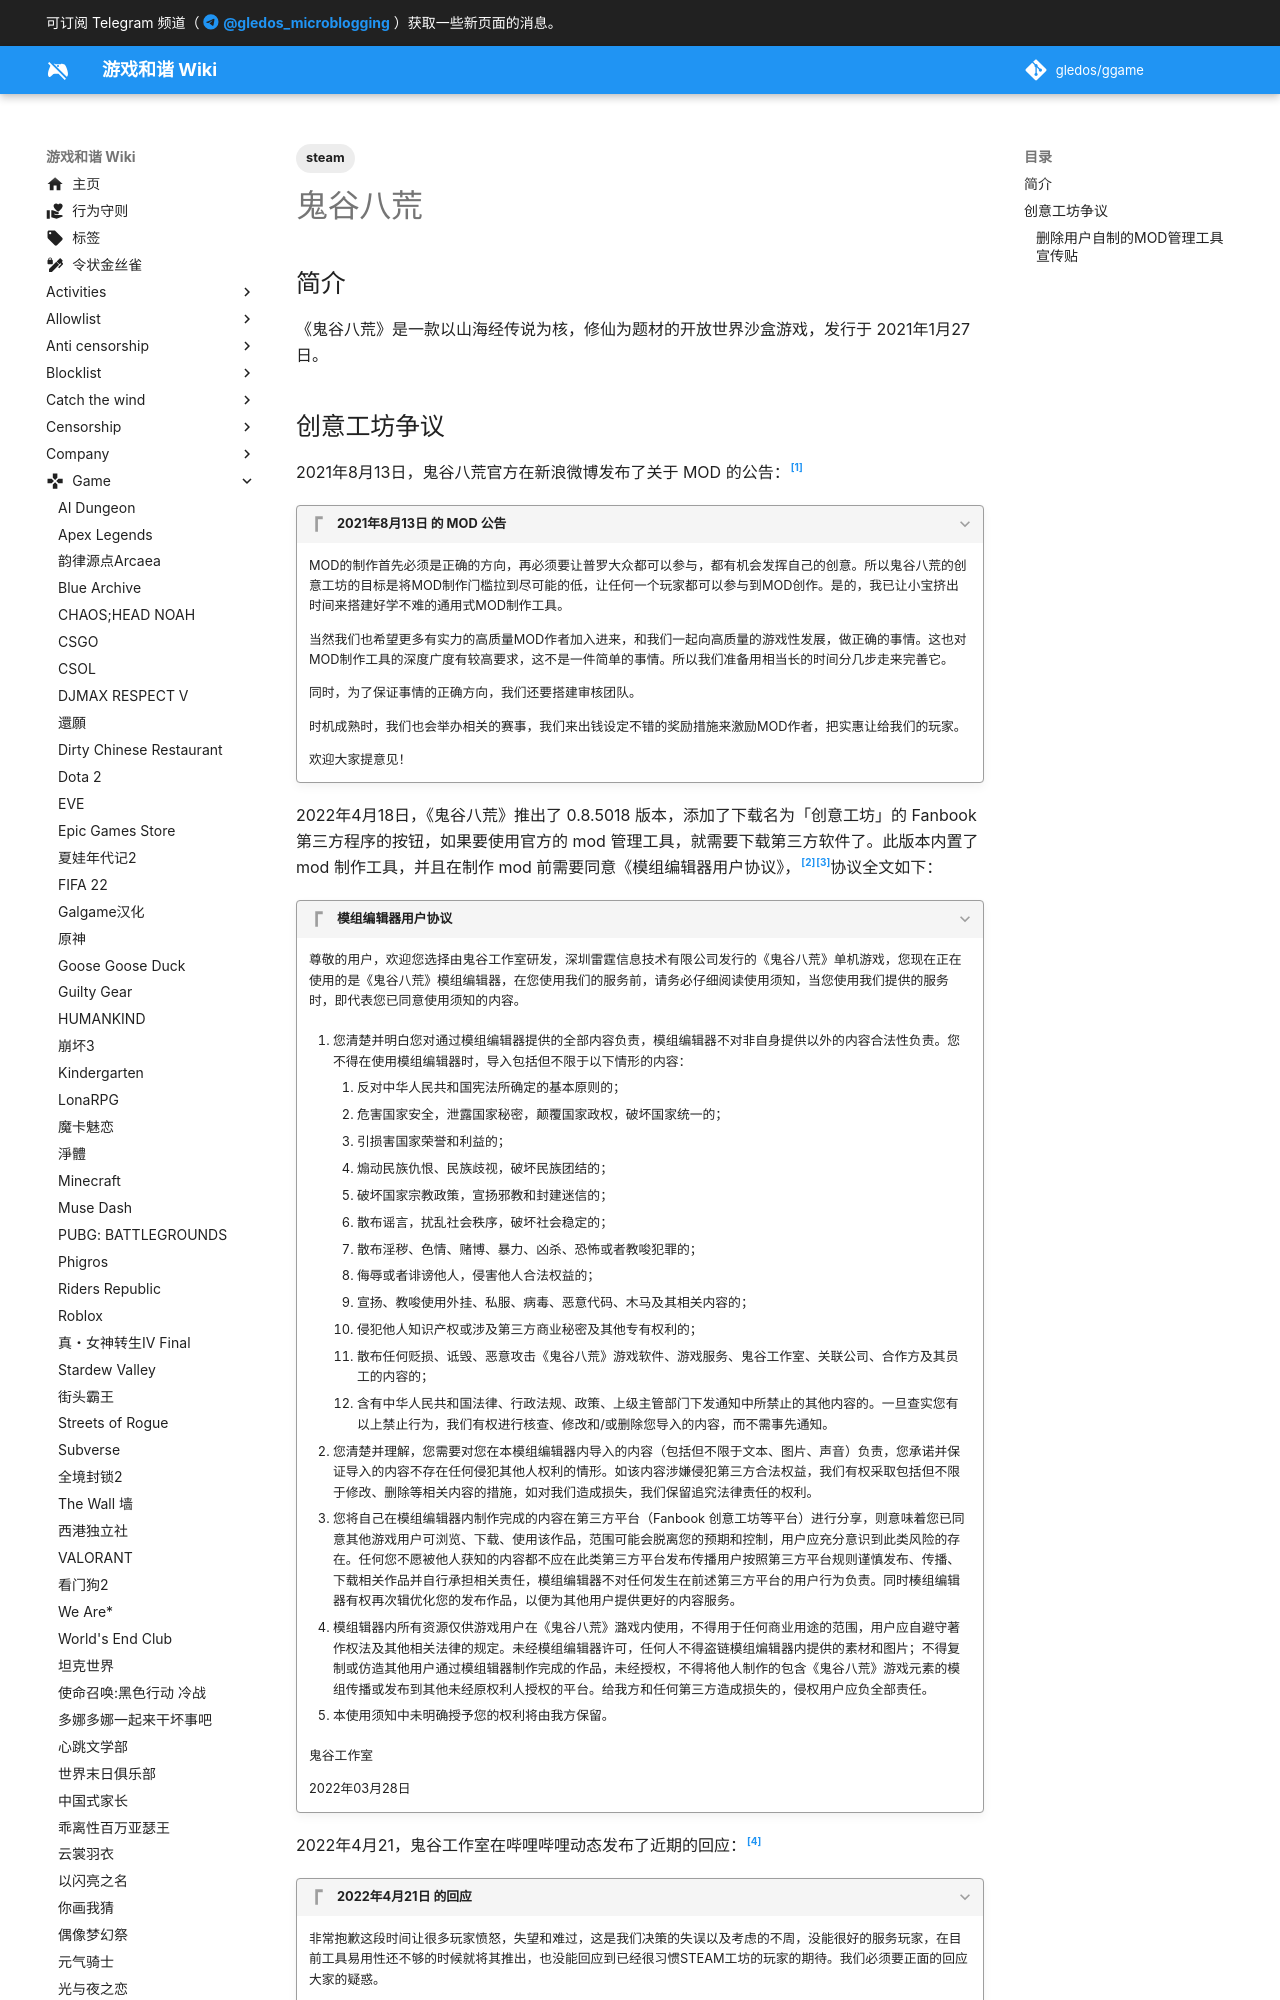

repository: gledos/ggame · page: game/鬼谷八荒.html · generator: mkdocs

---
title: 鬼谷八荒
description:
published: true
date: "2022-04-25T13:19:36"
tags:
- steam
editor: markdown
dateCreated: "2022-04-25T13:19:36"
---

## 简介

《鬼谷八荒》是一款以山海经传说为核，修仙为题材的开放世界沙盒游戏，发行于 2021年1月27日。

## 创意工坊争议

2021年8月13日，鬼谷八荒官方在新浪微博发布了关于 MOD 的公告：[^2021]

[^2021]: 鬼谷八荒官方, 《[MOD的制作首先必须是正确的方向，再必须要让普罗大众都可以参与，都有机会发挥自己的创意……](http://archiveiya74codqgiixo33q62qlrqtkgmcitqx5u2oeqnmn5bpcbiyd.onion/Ka1Fs "https://weibo.com/7218950282/KthfZFBYx")》, 新浪微博, 2021-08-13. (参照 2022-04-25).

???+ quote "2021年8月13日 的 MOD 公告"

    MOD的制作首先必须是正确的方向，再必须要让普罗大众都可以参与，都有机会发挥自己的创意。所以鬼谷八荒的创意工坊的目标是将MOD制作门槛拉到尽可能的低，让任何一个玩家都可以参与到MOD创作。是的，我已让小宝挤出时间来搭建好学不难的通用式MOD制作工具。

    当然我们也希望更多有实力的高质量MOD作者加入进来，和我们一起向高质量的游戏性发展，做正确的事情。这也对MOD制作工具的深度广度有较高要求，这不是一件简单的事情。所以我们准备用相当长的时间分几步走来完善它。

    同时，为了保证事情的正确方向，我们还要搭建审核团队。

    时机成熟时，我们也会举办相关的赛事，我们来出钱设定不错的奖励措施来激励MOD作者，把实惠让给我们的玩家。

    欢迎大家提意见！

2022年4月18日，《鬼谷八荒》推出了 0.8.5018 版本，添加了下载名为「创意工坊」的 Fanbook 第三方程序的按钮，如果要使用官方的 mod 管理工具，就需要下载第三方软件了。此版本内置了 mod 制作工具，并且在制作 mod 前需要同意《模组编辑器用户协议》，[^page_1][^page_2]协议全文如下：

[^page_1]: shuanpaopao, 《[Fw: [閒聊] 鬼谷八荒 近期 大多負評 開燒](https://web.archive.org/web/20220425111550/https://ptthito.com/steam/m-1650468605-a-4a8/)》, ptt/Steam, 2022-04-20. (参照 2022-04-25).

[^page_2]: 清风々揽月, 《[【新闻快报】鬼谷八荒mod制作工具上线](https://web.archive.org/web/20220425111912/https://api.xiaoheihe.cn/bbs/app/link/web/view?link_id=80035529)》, 小黑盒, 2022-04-18. (参照 2022-04-25).


???+ quote "模组编辑器用户协议"

    尊敬的用户，欢迎您选择由鬼谷工作室研发，深圳雷霆信息技术有限公司发行的《鬼谷八荒》单机游戏，您现在正在使用的是《鬼谷八荒》模组编辑器，在您使用我们的服务前，请务必仔细阅读使用须知，当您使用我们提供的服务时，即代表您已同意使用须知的内容。

    1.  您清楚并明白您对通过模组编辑器提供的全部内容负责，模组编辑器不对非自身提供以外的内容合法性负责。您不得在使用模组编辑器时，导入包括但不限于以下情形的内容：

        1.  反对中华人民共和国宪法所确定的基本原则的；
        2.  危害国家安全，泄露国家秘密，颠覆国家政权，破坏国家统一的；
        3.  引损害国家荣誉和利益的；
        4.  煽动民族仇恨、民族歧视，破坏民族团结的；
        5.  破坏国家宗教政策，宣扬邪教和封建迷信的；
        6.  散布谣言，扰乱社会秩序，破坏社会稳定的；
        7.  散布淫秽、色情、赌博、暴力、凶杀、恐怖或者教唆犯罪的；
        8.  侮辱或者诽谤他人，侵害他人合法权益的；
        9.  宣扬、教唆使用外挂、私服、病毒、恶意代码、木马及其相关内容的；
        10. 侵犯他人知识产权或涉及第三方商业秘密及其他专有权利的；
        11. 散布任何贬损、诋毁、恶意攻击《鬼谷八荒》游戏软件、游戏服务、鬼谷工作室、关联公司、合作方及其员工的内容的；
        12. 含有中华人民共和国法律、行政法规、政策、上级主管部门下发通知中所禁止的其他内容的。一旦查实您有以上禁止行为，我们有权进行核查、修改和/或删除您导入的内容，而不需事先通知。

    2.  您清楚并理解，您需要对您在本模组编辑器内导入的内容（包括但不限于文本、图片、声音）负责，您承诺并保证导入的内容不存在任何侵犯其他人权利的情形。如该内容涉嫌侵犯第三方合法权益，我们有权采取包括但不限于修改、删除等相关内容的措施，如对我们造成损失，我们保留追究法律责任的权利。

    3.  您将自己在模组编辑器内制作完成的内容在第三方平台（Fanbook 创意工坊等平台）进行分享，则意味着您已同意其他游戏用户可浏览、下载、使用该作品，范围可能会脱离您的预期和控制，用户应充分意识到此类风险的存在。任何您不愿被他人获知的内容都不应在此类第三方平台发布传播用户按照第三方平台规则谨慎发布、传播、下载相关作品并自行承担相关责任，模组编辑器不对任何发生在前述第三方平台的用户行为负责。同时楱组编辑器有权再次辑优化您的发布作品，以便为其他用户提供更好的内容服务。

    4.  模组辑器内所有资源仅供游戏用户在《鬼谷八荒》潞戏内使用，不得用于任何商业用途的范围，用户应自避守著作权法及其他相关法律的规定。未经模组编辑器许可，任何人不得盗链模组煸辑器内提供的素材和图片；不得复制或仿造其他用户通过模组辑器制作完成的作品，未经授权，不得将他人制作的包含《鬼谷八荒》游戏元素的模组传播或发布到其他未经原权利人授权的平台。给我方和任何第三方造成损失的，侵权用户应负全部责任。

    5.  本使用须知中未明确授予您的权利将由我方保留。

    鬼谷工作室

    2022年03月28日

2022年4月21，鬼谷工作室在哔哩哔哩动态发布了近期的回应：[^4_21]
